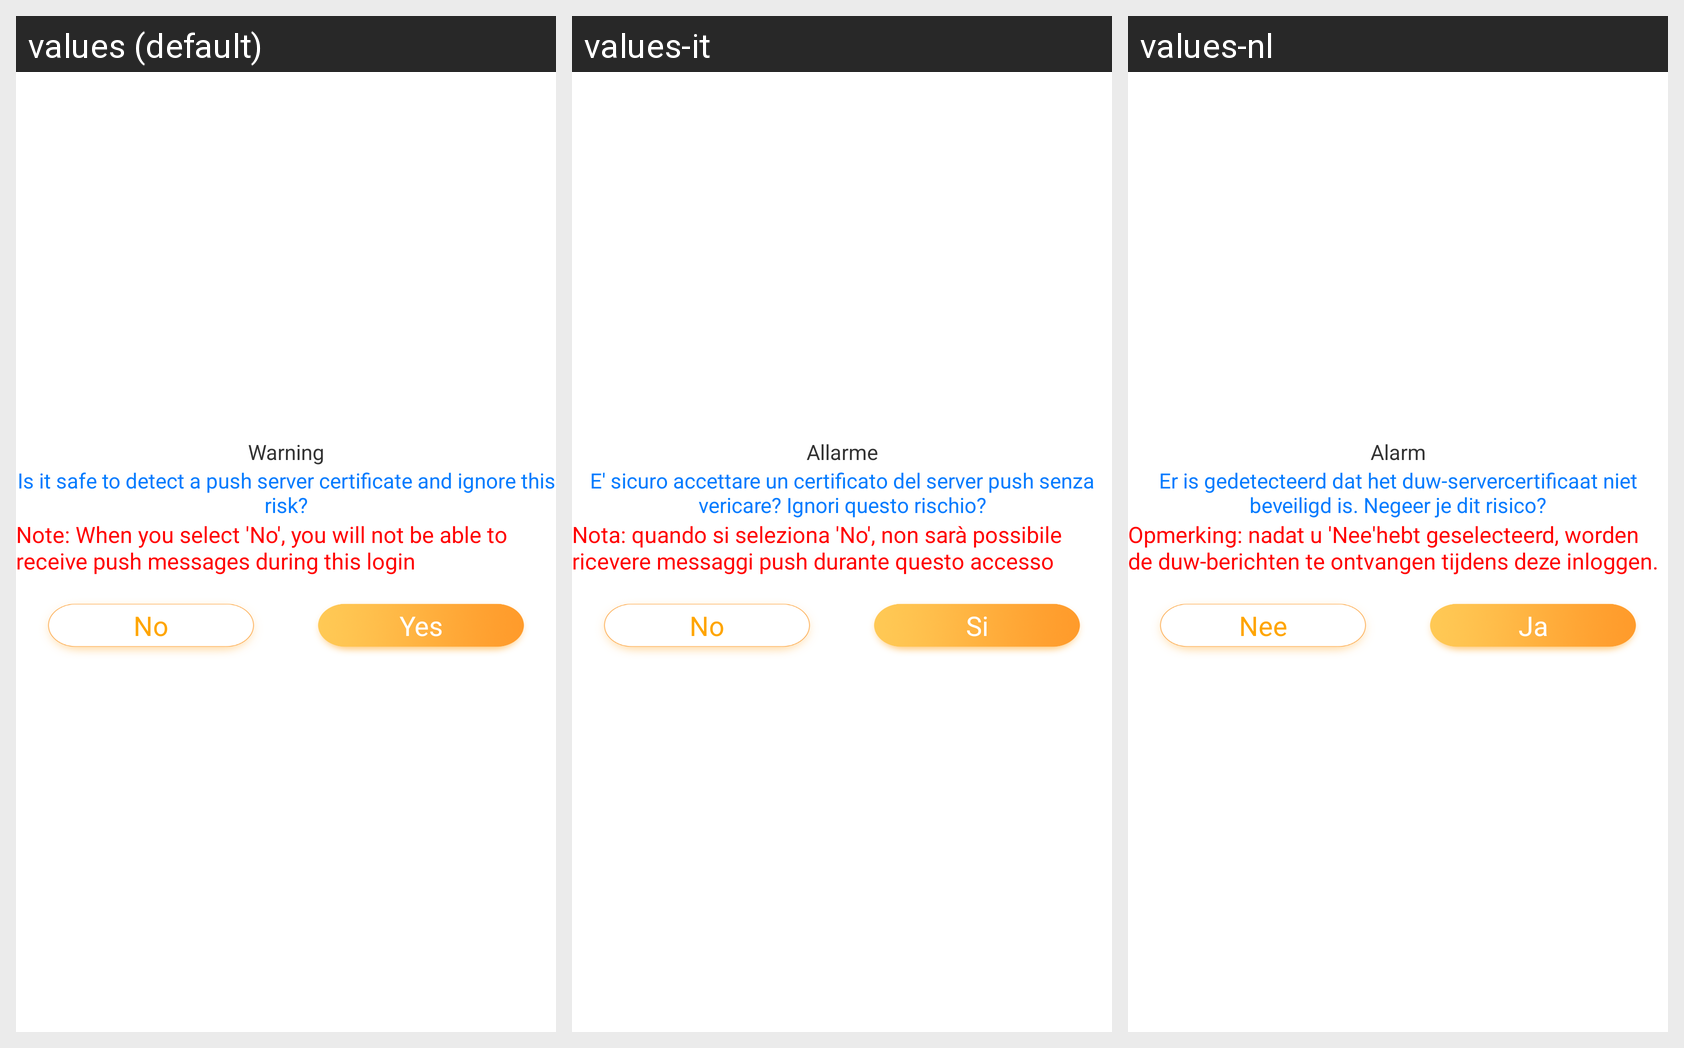

This grid shows one Android layout under several languages. Give, for every string resource on the screen, its name, the default text and each shown locale's text.
Android screen res/layout/push_cer_dialog.xml rendered under 3 locales, left to right: values (default), values-it, values-nl. Device: Nexus 5 (rendered at 1080×1920; each locale shown at half size, 540×960, under a caption strip naming it); theme AppTheme.
Strings drawn on this screen, with the default value and each locale's value (text and hints the layout hard-codes, and strings that could not be matched under every locale, appear in the picture but are not listed):

alarm_reverse
  values: Warning
  values-it: Allarme
  values-nl: Alarm

net_err_push_tips
  values: Is it safe to detect a push server certificate and ignore this risk?
  values-it: E' sicuro accettare un certificato del server push senza vericare? Ignori questo rischio?
  values-nl: Er is gedetecteerd dat het duw-servercertificaat niet beveiligd is. Negeer je dit risico?

push_check_choice_tips
  values: Note: When you select 'No', you will not be able to receive push messages during this login
  values-it: Nota: quando si seleziona 'No', non sarà possibile ricevere messaggi push durante questo accesso
  values-nl: Opmerking: nadat u 'Nee'hebt geselecteerd, worden de duw-berichten te ontvangen tijdens deze inloggen.

no
  values: No
  values-it: No
  values-nl: Nee

yes
  values: Yes
  values-it: Si
  values-nl: Ja
